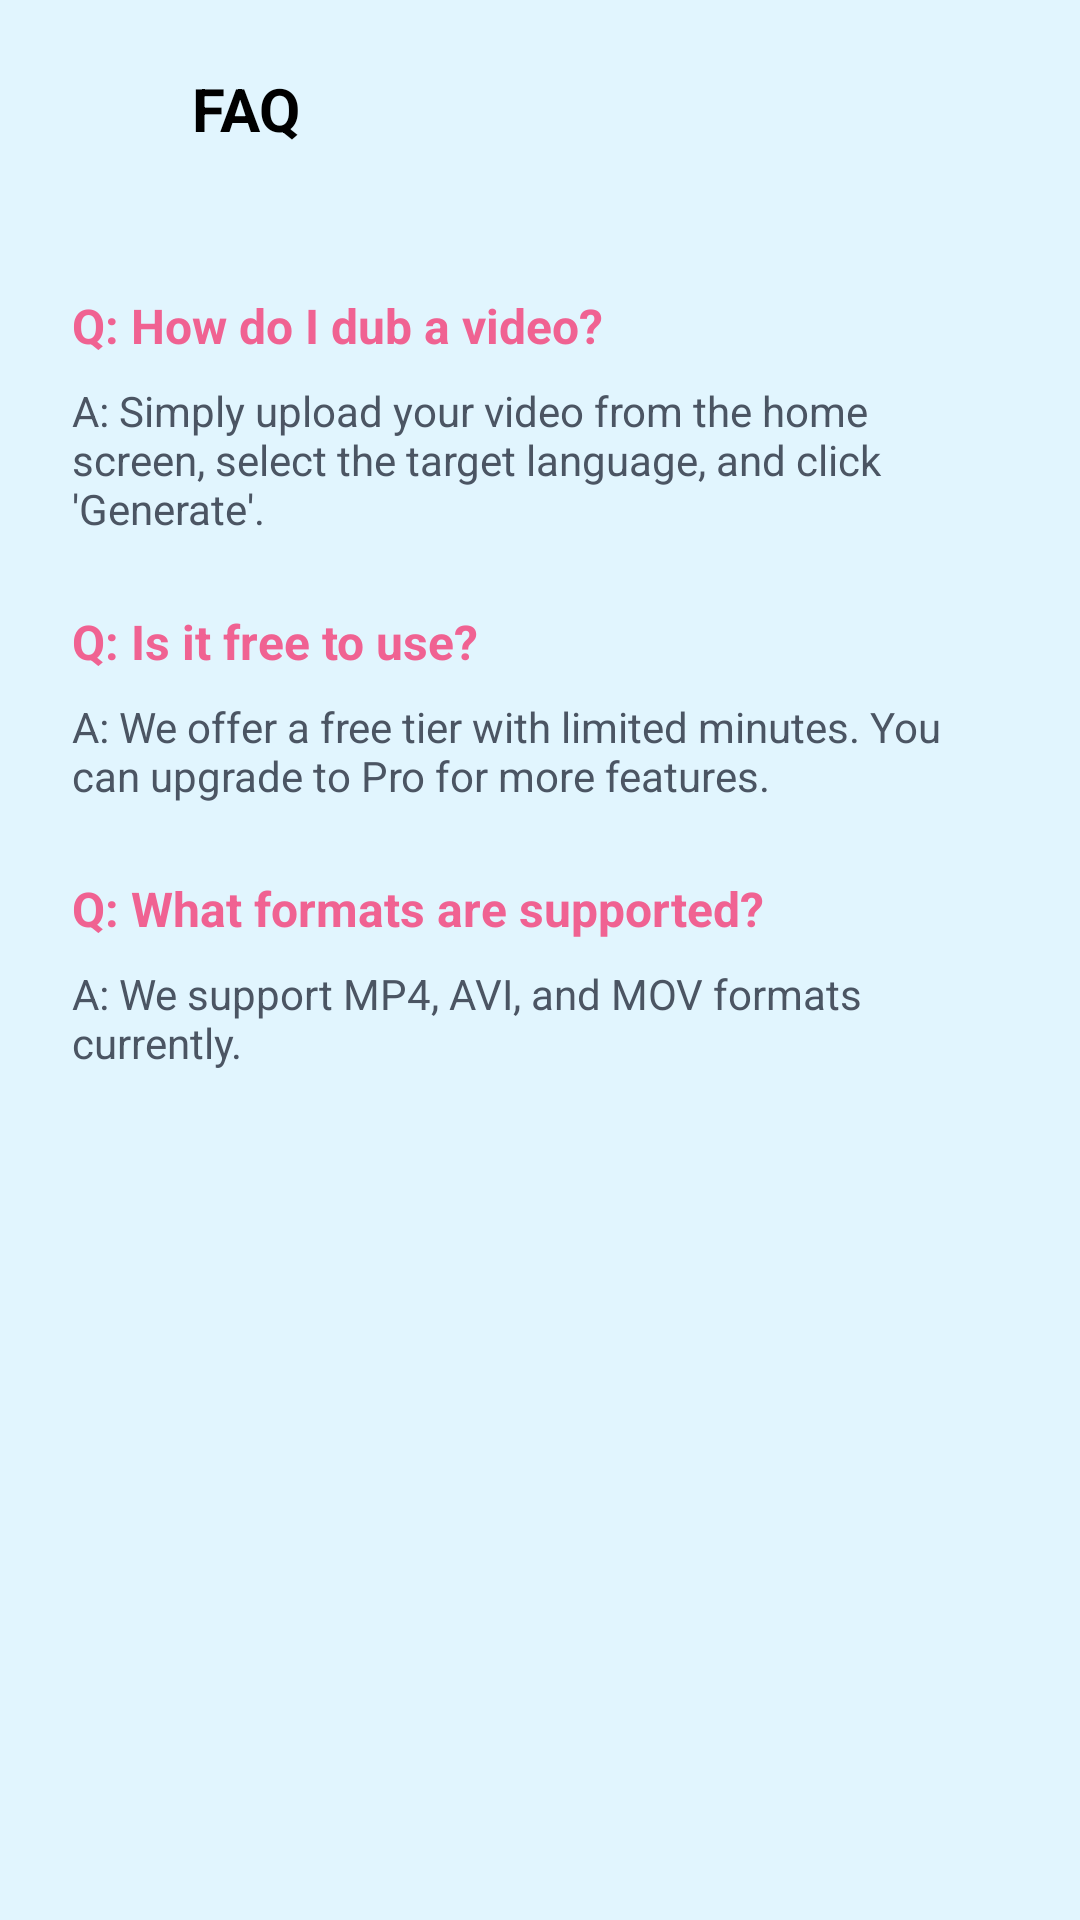

The Android layout XML behind this screen, and the referenced resources:
<!-- AndroidManifest.xml: application theme Theme.AIDUB -->
<!-- res/layout/activity_faq.xml -->
<?xml version="1.0" encoding="utf-8"?>
<androidx.constraintlayout.widget.ConstraintLayout xmlns:android="http://schemas.android.com/apk/res/android"
    xmlns:app="http://schemas.android.com/apk/res-auto"
    xmlns:tools="http://schemas.android.com/tools"
    android:layout_width="match_parent"
    android:layout_height="match_parent"
    android:background="#E1F5FE"
    tools:context=".FaqActivity">

    
    <ImageView
        android:id="@+id/btn_back"
        android:layout_width="24dp"
        android:layout_height="24dp"
        android:layout_marginStart="24dp"
        android:layout_marginTop="24dp"
        android:src="@drawable/ic_arrow_back"
        app:tint="@color/peony"
        app:layout_constraintStart_toStartOf="parent"
        app:layout_constraintTop_toTopOf="parent" />

    <TextView
        android:id="@+id/tv_header"
        android:layout_width="wrap_content"
        android:layout_height="wrap_content"
        android:layout_marginStart="16dp"
        android:text="FAQ"
        android:textColor="@color/black"
        android:textSize="20sp"
        android:textStyle="bold"
        app:layout_constraintBottom_toBottomOf="@+id/btn_back"
        app:layout_constraintStart_toEndOf="@+id/btn_back"
        app:layout_constraintTop_toTopOf="@+id/btn_back" />

    <ScrollView
        android:layout_width="match_parent"
        android:layout_height="0dp"
        android:layout_marginTop="24dp"
        app:layout_constraintBottom_toBottomOf="parent"
        app:layout_constraintTop_toBottomOf="@+id/tv_header">

        <LinearLayout
            android:layout_width="match_parent"
            android:layout_height="wrap_content"
            android:padding="24dp"
            android:orientation="vertical">

            <TextView
                android:layout_width="match_parent"
                android:layout_height="wrap_content"
                android:text="Q: How do I dub a video?"
                android:textStyle="bold"
                android:textColor="@color/peony"
                android:textSize="16sp"
                android:layout_marginBottom="8dp"/>
            <TextView
                android:layout_width="match_parent"
                android:layout_height="wrap_content"
                android:text="A: Simply upload your video from the home screen, select the target language, and click 'Generate'."
                android:textColor="@color/gray_600"
                android:textSize="14sp"
                android:layout_marginBottom="24dp"/>

            <TextView
                android:layout_width="match_parent"
                android:layout_height="wrap_content"
                android:text="Q: Is it free to use?"
                android:textStyle="bold"
                android:textColor="@color/peony"
                android:textSize="16sp"
                android:layout_marginBottom="8dp"/>
            <TextView
                android:layout_width="match_parent"
                android:layout_height="wrap_content"
                android:text="A: We offer a free tier with limited minutes. You can upgrade to Pro for more features."
                android:textColor="@color/gray_600"
                android:textSize="14sp"
                android:layout_marginBottom="24dp"/>

             <TextView
                android:layout_width="match_parent"
                android:layout_height="wrap_content"
                android:text="Q: What formats are supported?"
                android:textStyle="bold"
                android:textColor="@color/peony"
                android:textSize="16sp"
                android:layout_marginBottom="8dp"/>
            <TextView
                android:layout_width="match_parent"
                android:layout_height="wrap_content"
                android:text="A: We support MP4, AVI, and MOV formats currently."
                android:textColor="@color/gray_600"
                android:textSize="14sp"
                android:layout_marginBottom="24dp"/>

        </LinearLayout>
    </ScrollView>

</androidx.constraintlayout.widget.ConstraintLayout>
<!-- resources referenced by this layout -->
<resources>
  <color name="black">#FF000000</color>
  <color name="gray_600">#4B5563</color>
  <color name="peony">#F06292</color>
  <style name="Theme.AIDUB" parent="Base.Theme.AIDUB" />
  <style name="Base.Theme.AIDUB" parent="Theme.Material3.DayNight.NoActionBar">
          
          <item name="colorPrimary">@color/peony</item>
          <item name="colorPrimaryVariant">@color/peony_dark</item>
          <item name="colorOnPrimary">@color/white</item>
          <item name="colorSecondary">@color/pool</item>
          <item name="colorSecondaryVariant">@color/pool_dark</item>
          <item name="colorOnSecondary">@color/black</item>
          
          <item name="android:statusBarColor">@color/peony_dark</item>
      </style>
  <color name="peony_dark">#E91E63</color>
  <color name="white">#FFFFFFFF</color>
  <color name="pool">#81D4FA</color>
  <color name="pool_dark">#4FC3F7</color>
</resources>
